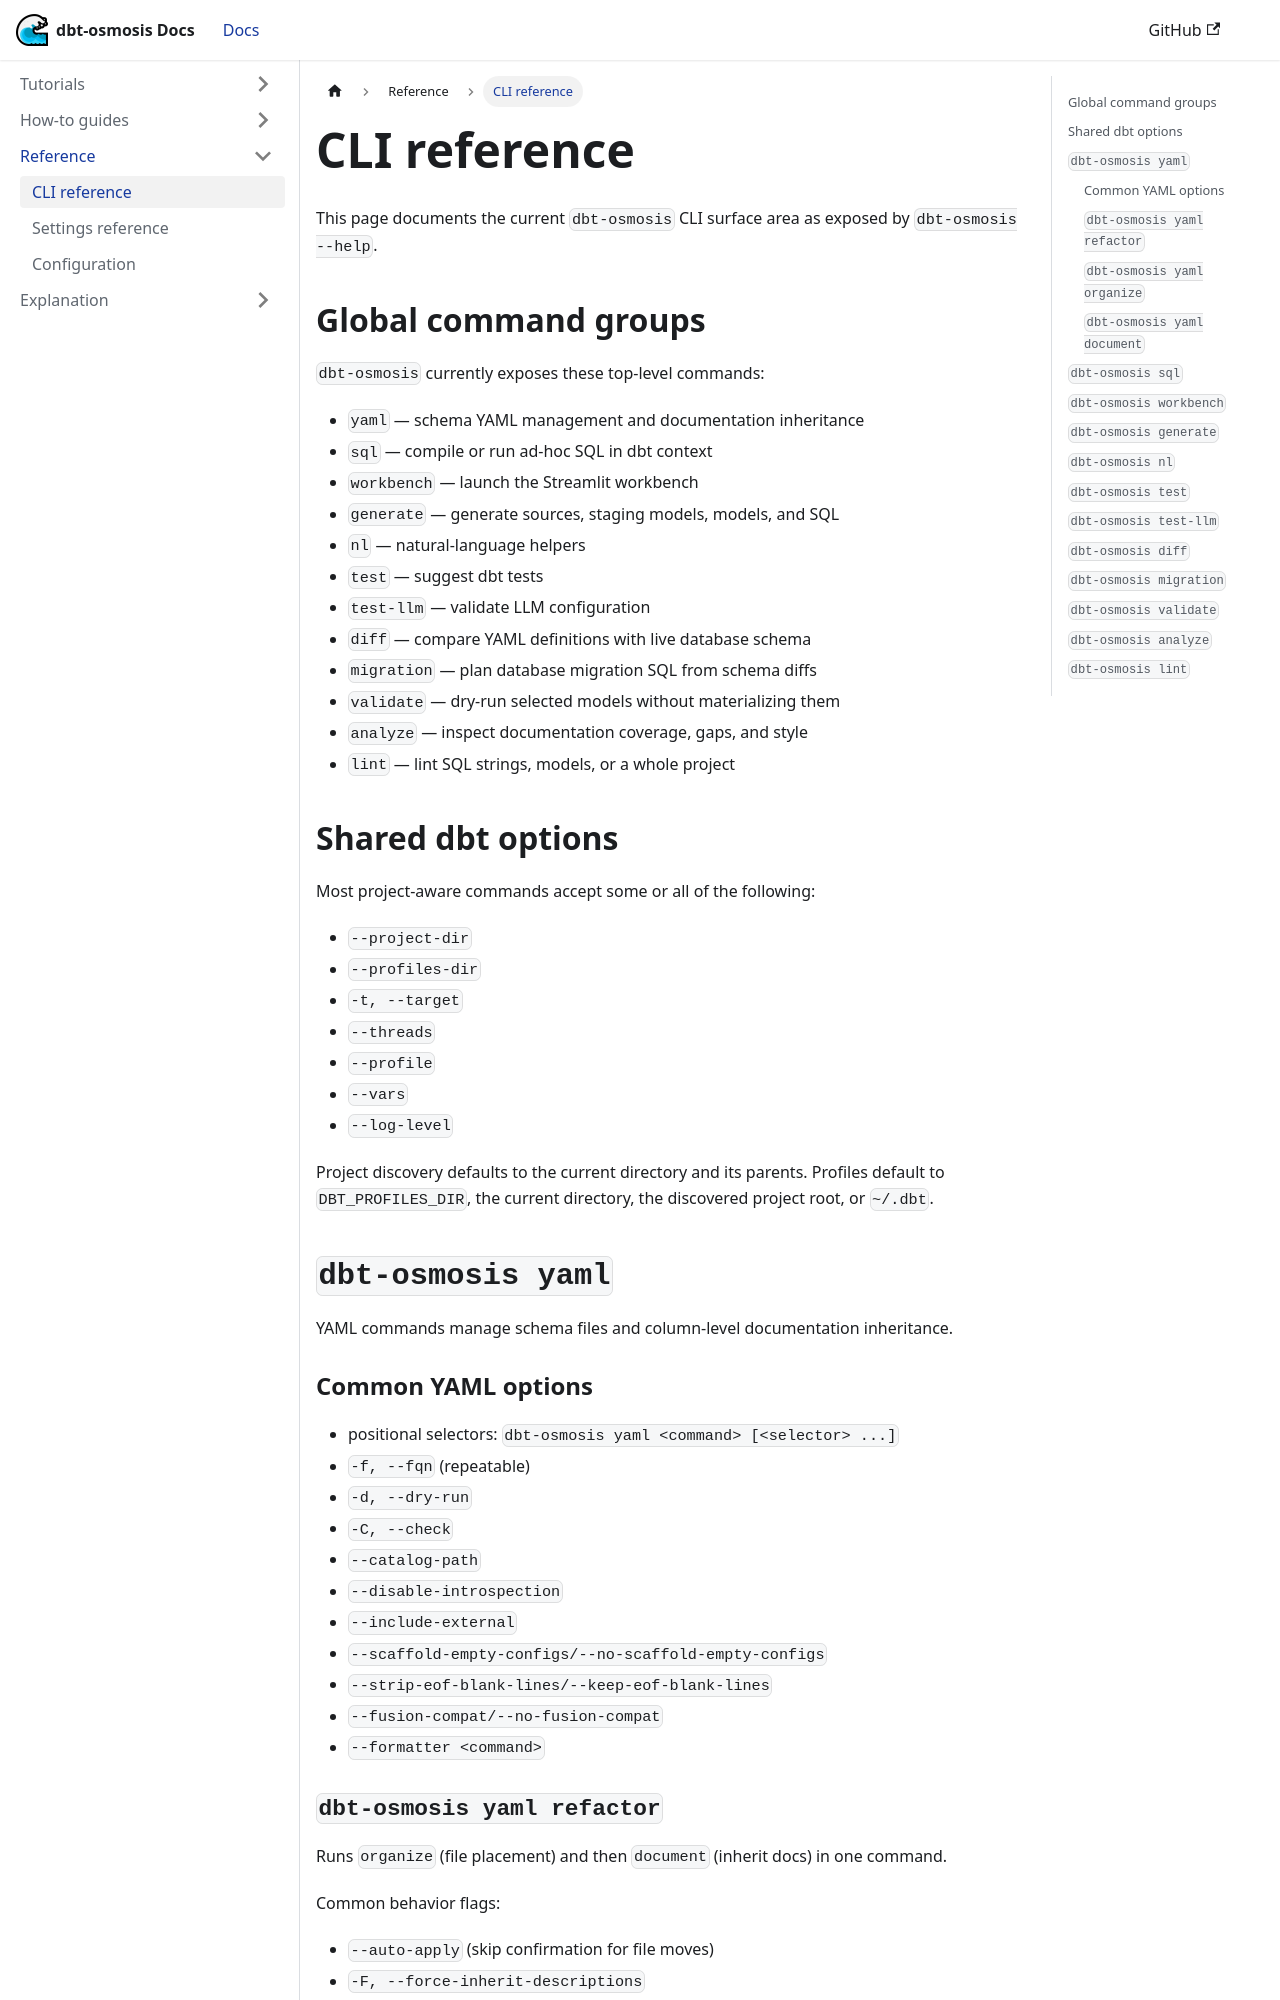

repository: z3z1ma/dbt-osmosis · page: docs/reference/cli/index.html · generator: docusaurus

---
sidebar_position: 1
---

# CLI reference

This page documents the current `dbt-osmosis` CLI surface area as exposed by `dbt-osmosis --help`.

## Global command groups

`dbt-osmosis` currently exposes these top-level commands:

- `yaml` — schema YAML management and documentation inheritance
- `sql` — compile or run ad-hoc SQL in dbt context
- `workbench` — launch the Streamlit workbench
- `generate` — generate sources, staging models, models, and SQL
- `nl` — natural-language helpers
- `test` — suggest dbt tests
- `test-llm` — validate LLM configuration
- `diff` — compare YAML definitions with live database schema
- `lint` — lint SQL strings, models, or a whole project

## Shared dbt options

Most project-aware commands accept some or all of the following:

- `--project-dir`
- `--profiles-dir`
- `-t, --target`
- `--threads`
- `--profile`
- `--vars`
- `--log-level`

Project discovery defaults to the current directory and its parents. Profiles default to `DBT_PROFILES_DIR`, the current directory, the discovered project root, or `~/.dbt`.

## `dbt-osmosis yaml`

YAML commands manage schema files and column-level documentation inheritance.

### Common YAML options

- positional selectors: `dbt-osmosis yaml <command> [<selector> ...]`
- `-f, --fqn` (repeatable)
- `-d, --dry-run`
- `-C, --check`
- `--catalog-path`
- `--disable-introspection`
- `--include-external`
- `--scaffold-empty-configs/--no-scaffold-empty-configs`
- `--strip-eof-blank-lines/--keep-eof-blank-lines`
- `--fusion-compat/--no-fusion-compat`
- `--formatter <command>`
